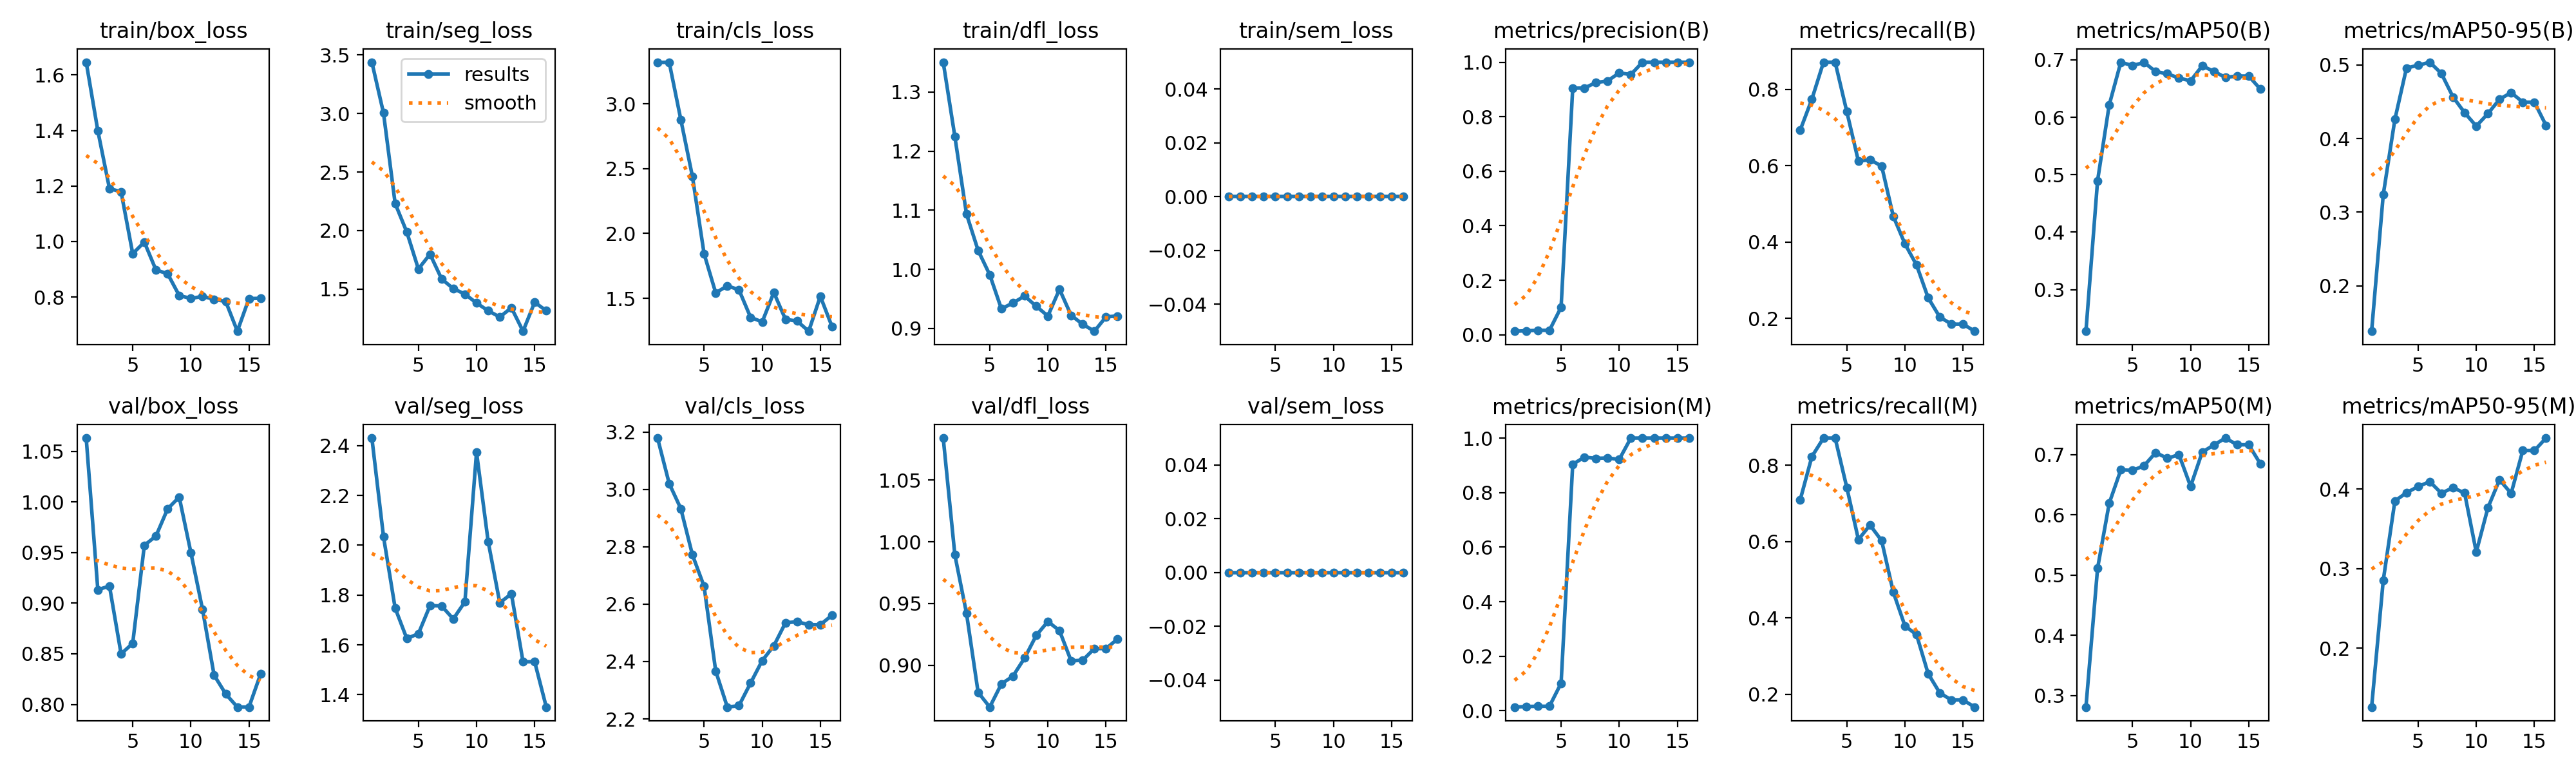

Values plotted in this chart, from the file beside it:
epoch, time, train/box_loss, train/seg_loss, train/cls_loss, train/dfl_loss, train/sem_loss, metrics/precision(B), metrics/recall(B), metrics/mAP50(B), metrics/mAP50-95(B), metrics/precision(M), metrics/recall(M), metrics/mAP50(M), metrics/mAP50-95(M), val/box_loss, val/seg_loss, val/cls_loss, val/dfl_loss, val/sem_loss, lr/pg0, lr/pg1, lr/pg2
1, 13.6, 1.646, 3.438, 3.32, 1.35, 0, 0.01303, 0.6935, 0.2275, 0.1384, 0.01333, 0.7097, 0.281, 0.1257, 1.063, 2.43, 3.179, 1.084, 0, 4e-05, 4e-05, 4e-05
2, 26, 1.399, 3.004, 3.322, 1.225, 0, 0.01455, 0.7742, 0.4896, 0.3237, 0.01545, 0.8226, 0.5113, 0.2851, 0.9132, 2.034, 3.021, 0.9894, 0, 9.802e-05, 9.802e-05, 9.802e-05
3, 38.07, 1.191, 2.231, 2.879, 1.094, 0, 0.01636, 0.871, 0.6214, 0.426, 0.01636, 0.871, 0.6192, 0.3851, 0.917, 1.748, 2.933, 0.9421, 0, 0.0001537, 0.0001537, 0.0001537
4, 50.13, 1.179, 1.988, 2.44, 1.032, 0, 0.01636, 0.871, 0.696, 0.4959, 0.01636, 0.871, 0.6749, 0.3957, 0.8499, 1.626, 2.772, 0.878, 0, 0.0002069, 0.0002069, 0.0002069
5, 61.81, 0.9563, 1.671, 1.844, 0.9909, 0, 0.101, 0.7419, 0.69, 0.4995, 0.101, 0.7419, 0.6739, 0.4033, 0.8603, 1.645, 2.662, 0.8661, 0, 0.0002578, 0.0002578, 0.0002578
6, 73.63, 0.9981, 1.798, 1.542, 0.9333, 0, 0.9046, 0.6119, 0.6956, 0.5037, 0.9037, 0.6053, 0.6817, 0.4096, 0.9571, 1.758, 2.367, 0.8848, 0, 0.0003063, 0.0003063, 0.0003063
7, 85.62, 0.8974, 1.586, 1.596, 0.9432, 0, 0.9051, 0.6155, 0.6796, 0.4884, 0.93, 0.6431, 0.7036, 0.3949, 0.9663, 1.756, 2.241, 0.8912, 0, 0.0003525, 0.0003525, 0.0003525
8, 97.67, 0.8844, 1.504, 1.565, 0.9551, 0, 0.9253, 0.5991, 0.6759, 0.4565, 0.9256, 0.6024, 0.694, 0.402, 0.9931, 1.704, 2.246, 0.9059, 0, 0.0003962, 0.0003962, 0.0003962
9, 109.8, 0.8055, 1.457, 1.353, 0.9376, 0, 0.9313, 0.4677, 0.6683, 0.4351, 0.927, 0.4677, 0.7001, 0.3951, 1.005, 1.773, 2.325, 0.9242, 0, 0.0004376, 0.0004376, 0.0004376
10, 121.6, 0.7952, 1.381, 1.317, 0.9212, 0, 0.9608, 0.3956, 0.6635, 0.4169, 0.9216, 0.3794, 0.6474, 0.3208, 0.9501, 2.373, 2.403, 0.9355, 0, 0.0004766, 0.0004766, 0.0004766
11, 133.1, 0.8024, 1.315, 1.545, 0.9663, 0, 0.9547, 0.3401, 0.6896, 0.4339, 1, 0.3562, 0.7042, 0.3765, 0.8942, 2.015, 2.455, 0.928, 0, 0.0005133, 0.0005133, 0.0005133
12, 144.6, 0.792, 1.261, 1.337, 0.9223, 0, 1, 0.2541, 0.68, 0.4534, 1, 0.2541, 0.7161, 0.412, 0.8289, 1.769, 2.535, 0.9035, 0, 0.0005475, 0.0005475, 0.0005475
13, 156.3, 0.7842, 1.34, 1.324, 0.9071, 0, 1, 0.2038, 0.6694, 0.4625, 1, 0.2038, 0.7276, 0.3947, 0.8103, 1.805, 2.539, 0.9041, 0, 0.0005794, 0.0005794, 0.0005794
14, 167.7, 0.677, 1.14, 1.246, 0.8954, 0, 1, 0.1853, 0.6719, 0.4495, 1, 0.1853, 0.7165, 0.4487, 0.7974, 1.532, 2.529, 0.9135, 0, 0.0006089, 0.0006089, 0.0006089
15, 179.1, 0.7946, 1.387, 1.515, 0.9197, 0, 1, 0.1853, 0.6719, 0.4495, 1, 0.1853, 0.7165, 0.4487, 0.7974, 1.532, 2.529, 0.9135, 0, 0.0006361, 0.0006361, 0.0006361
16, 190.7, 0.7956, 1.315, 1.283, 0.9212, 0, 1, 0.1668, 0.6491, 0.4179, 1, 0.1668, 0.6849, 0.4644, 0.8301, 1.35, 2.561, 0.9213, 0, 0.0006608, 0.0006608, 0.0006608
